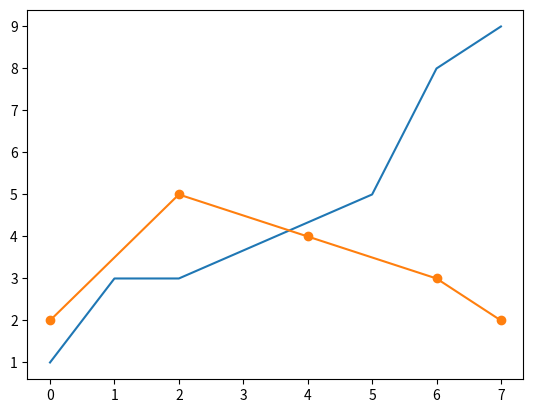

The matplotlib source for this figure:
import numpy as np
import matplotlib.pyplot as plt

x = [1, 3, 3, None, None, 5, 8, 9]
y = [2, None, 5, None, 4, None, 3, 2]
xs = np.arange(8)
series1 = np.array(x).astype(np.double)
s1mask = np.isfinite(series1)
series2 = np.array(y).astype(np.double)
s2mask = np.isfinite(series2)

plt.plot(xs[s1mask], series1[s1mask], linestyle='-')
plt.plot(xs[s2mask], series2[s2mask], linestyle='-', marker='o')

plt.show()
